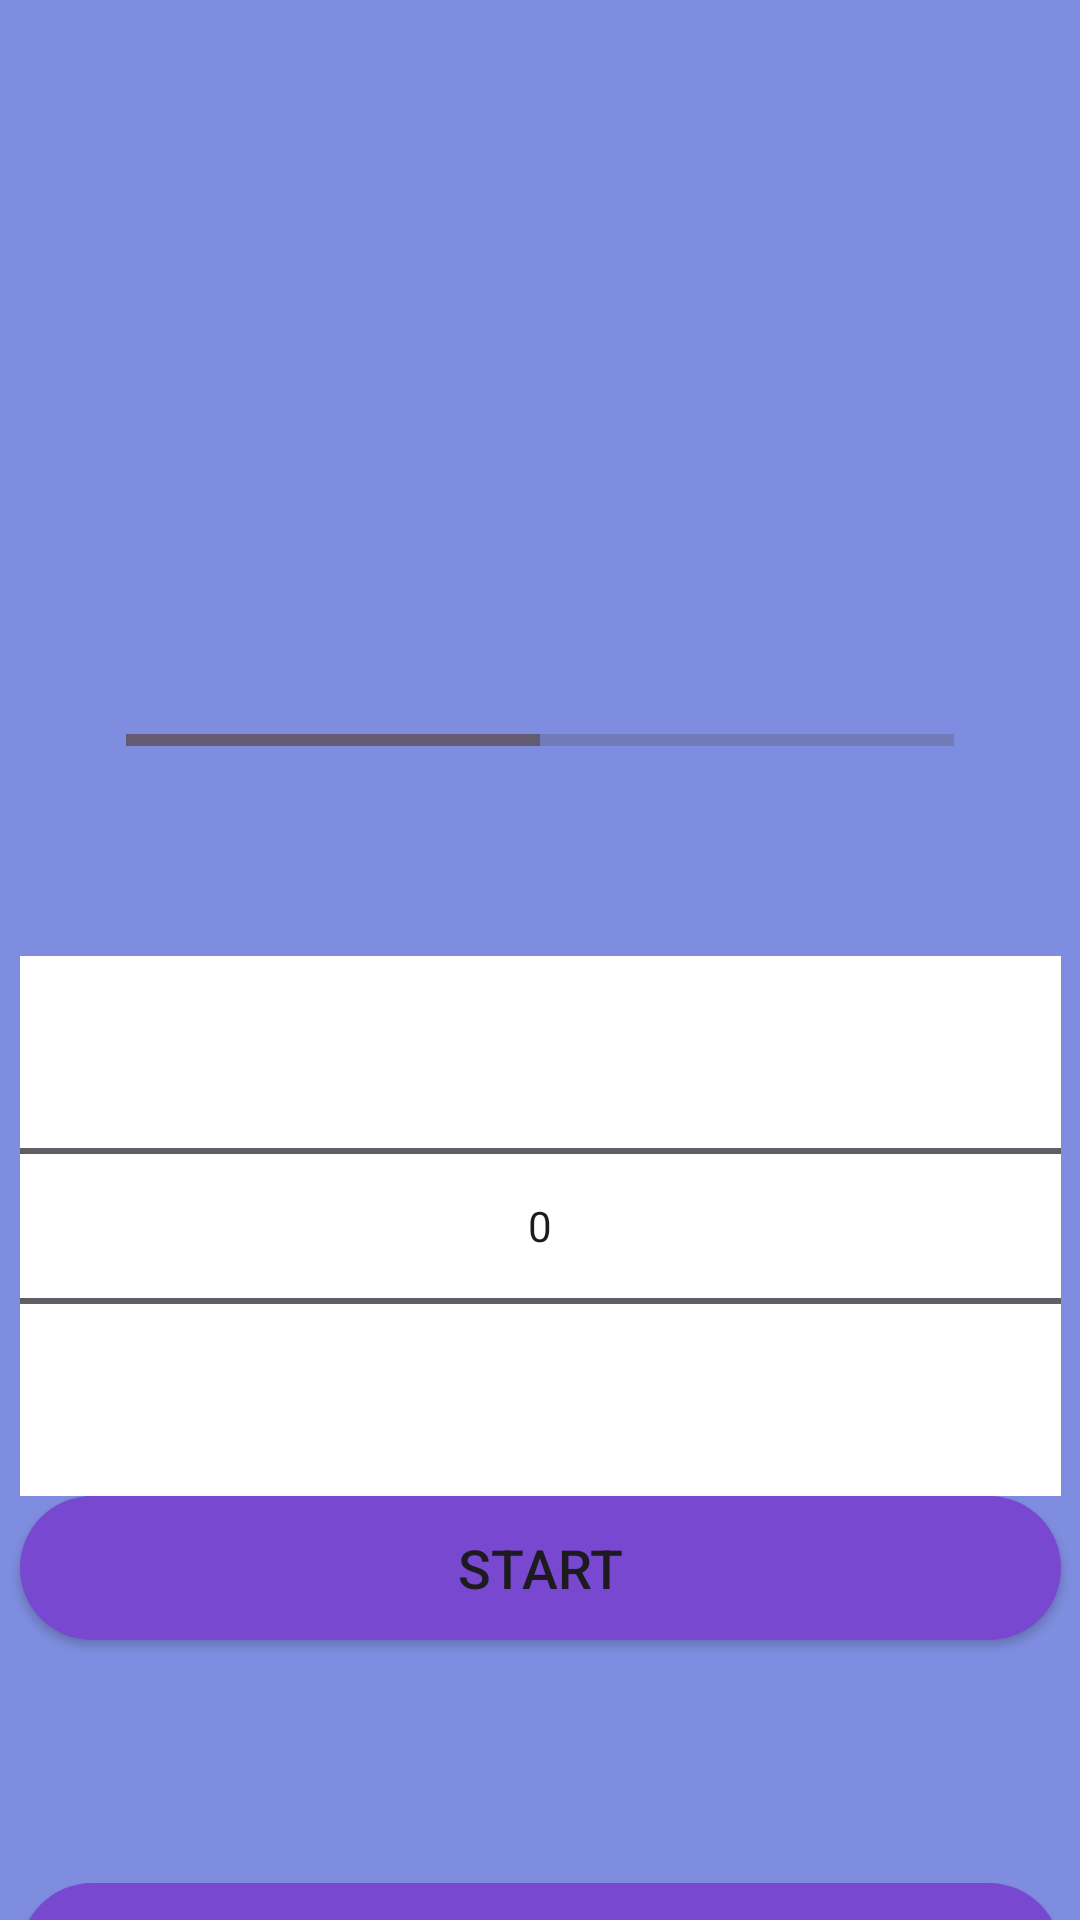

The Android layout XML behind this screen, and the referenced resources:
<!-- AndroidManifest.xml: application theme Base.Theme.NutriApp -->
<!-- res/layout/activity_exercise_detail.xml -->
<?xml version="1.0" encoding="utf-8"?>
<androidx.constraintlayout.widget.ConstraintLayout xmlns:android="http://schemas.android.com/apk/res/android"
    xmlns:app="http://schemas.android.com/apk/res-auto"
    xmlns:tools="http://schemas.android.com/tools"
    android:id="@+id/activity_exercise_detail"
    android:layout_width="match_parent"
    android:layout_height="match_parent"
    android:background="#7E8DDF"
    android:hardwareAccelerated="false"
    tools:context=".ExerciseDetailActivity">

    <TextView
        android:id="@+id/exerciseNameTextView"
        android:layout_width="0dp"
        android:layout_height="wrap_content"
        android:layout_marginStart="32dp"
        android:layout_marginTop="24dp"
        android:layout_marginEnd="32dp"
        android:textAlignment="center"
        android:textColor="@color/white"
        android:textSize="30sp"
        app:layout_constraintBottom_toTopOf="@+id/exerciseImageView"
        app:layout_constraintEnd_toEndOf="parent"
        app:layout_constraintStart_toStartOf="parent"
        app:layout_constraintTop_toTopOf="parent" />

    <ImageView
        android:id="@+id/exerciseImageView"
        android:layout_width="0dp"
        android:layout_height="200dp"
        android:contentDescription="@string/exercise_image"
        app:layout_constraintBottom_toTopOf="@+id/progressBar"
        app:layout_constraintEnd_toEndOf="@+id/exerciseNameTextView"
        app:layout_constraintStart_toStartOf="@+id/exerciseNameTextView"
        app:layout_constraintTop_toBottomOf="@+id/exerciseNameTextView"
        app:srcCompat="@drawable/ic_exercise_placeholder" />

    <ProgressBar
        android:id="@+id/progressBar"
        style="?android:attr/progressBarStyleHorizontal"
        android:layout_width="0dp"
        android:layout_height="wrap_content"
        android:indeterminate="false"
        android:padding="10dp"

        android:progress="50"
        app:layout_constraintBottom_toTopOf="@+id/exerciseDurationTextView"
        app:layout_constraintEnd_toEndOf="@+id/exerciseImageView"
        app:layout_constraintStart_toStartOf="@+id/exerciseImageView"
        app:layout_constraintTop_toBottomOf="@+id/exerciseImageView" />

    <TextView
        android:id="@+id/exerciseDurationTextView"
        android:layout_width="0dp"
        android:layout_height="wrap_content"
        android:textAlignment="center"
        android:textColor="@color/white"
        android:textSize="20sp"
        app:layout_constraintBottom_toTopOf="@+id/setsAndRepsTextView"
        app:layout_constraintEnd_toEndOf="@+id/progressBar"
        app:layout_constraintStart_toStartOf="@+id/progressBar"
        app:layout_constraintTop_toBottomOf="@+id/progressBar"
        tools:text="Duration: 30 mins" />

    <NumberPicker
        android:id="@+id/durationNumberPicker"
        android:layout_width="347dp"
        android:layout_height="wrap_content"
        android:theme="@style/CustomNumberPickerStyle"
        app:layout_constraintBottom_toTopOf="@+id/startPauseButton"
        app:layout_constraintEnd_toEndOf="@+id/setsAndRepsTextView"
        app:layout_constraintStart_toStartOf="@+id/setsAndRepsTextView"
        app:layout_constraintTop_toBottomOf="@+id/setsAndRepsTextView" />

    <Button
        android:id="@+id/startPauseButton"
        android:layout_width="347dp"
        android:layout_height="wrap_content"
        android:background="@drawable/btn_bg_white"
        android:text="Start"
        android:textSize="18sp"
        app:layout_constraintBottom_toTopOf="@+id/exerciseDescriptionTextView"
        app:layout_constraintEnd_toEndOf="@+id/durationNumberPicker"
        app:layout_constraintStart_toStartOf="@+id/durationNumberPicker"
        app:layout_constraintTop_toBottomOf="@+id/durationNumberPicker" />

    <TextView
        android:id="@+id/exerciseDescriptionTextView"
        android:layout_width="347dp"
        android:layout_height="wrap_content"
        android:textAlignment="center"
        android:textColor="@color/white"
        android:textSize="20sp"
        app:layout_constraintBottom_toTopOf="@+id/exerciseBenefitsTextView"
        app:layout_constraintEnd_toEndOf="@+id/startPauseButton"
        app:layout_constraintStart_toStartOf="@+id/startPauseButton"
        app:layout_constraintTop_toBottomOf="@+id/startPauseButton"
        tools:text="Exercise Description" />

    <TextView
        android:id="@+id/exerciseBenefitsTextView"
        android:layout_width="347dp"
        android:layout_height="wrap_content"
        android:textAlignment="center"
        android:textColor="@color/white"
        android:textSize="20sp"
        app:layout_constraintBottom_toTopOf="@+id/sessionStatusTextView"
        app:layout_constraintEnd_toEndOf="@+id/exerciseDescriptionTextView"
        app:layout_constraintStart_toStartOf="@+id/exerciseDescriptionTextView"
        app:layout_constraintTop_toBottomOf="@+id/exerciseDescriptionTextView"
        tools:text="Exercise Benefits" />

    <TextView
        android:id="@+id/setsAndRepsTextView"
        android:layout_width="0dp"
        android:layout_height="wrap_content"
        android:textAlignment="center"
        android:textColor="@color/white"
        android:textSize="20sp"
        app:layout_constraintBottom_toTopOf="@+id/durationNumberPicker"
        app:layout_constraintEnd_toEndOf="@+id/exerciseDurationTextView"
        app:layout_constraintStart_toStartOf="@+id/exerciseDurationTextView"
        app:layout_constraintTop_toBottomOf="@+id/exerciseDurationTextView" />

    <TextView
        android:id="@+id/sessionStatusTextView"
        android:layout_width="347dp"
        android:layout_height="wrap_content"
        android:textAlignment="center"
        android:textColor="@color/white"
        android:textSize="20sp"
        android:textStyle="bold"
        app:layout_constraintBottom_toTopOf="@+id/skipBreakButton"
        app:layout_constraintEnd_toEndOf="@+id/exerciseBenefitsTextView"
        app:layout_constraintStart_toStartOf="@+id/exerciseBenefitsTextView"
        app:layout_constraintTop_toBottomOf="@+id/exerciseBenefitsTextView"
        tools:text="Start" />

    <Button
        android:id="@+id/skipBreakButton"
        android:layout_width="347dp"
        android:layout_height="wrap_content"
        android:background="@drawable/btn_bg_white"
        android:textSize="18sp"
        app:layout_constraintBottom_toBottomOf="parent"
        app:layout_constraintEnd_toEndOf="@+id/sessionStatusTextView"
        app:layout_constraintStart_toStartOf="@+id/sessionStatusTextView"
        app:layout_constraintTop_toBottomOf="@+id/sessionStatusTextView"
        tools:text="Skip Break" />

</androidx.constraintlayout.widget.ConstraintLayout>
<!-- resources referenced by this layout -->
<resources>
  <color name="white">#FFFFFFFF</color>
  <!-- drawable btn_bg_white (drawable) -->
  <?xml version="1.0" encoding="utf-8"?>
  <shape xmlns:android="http://schemas.android.com/apk/res/android">
      <solid android:color="#7948D1"/>
      <corners android:radius="70dp"/>
  
  </shape>
  <string name="exercise_image">exercise_image</string>
  <style name="CustomNumberPickerStyle">
          <item name="android:textColor">#000000</item>
          <item name="android:background">#FFFFFF</item>
      </style>
  <style name="Base.Theme.NutriApp" parent="Theme.AppCompat.Light.NoActionBar">
          
          
      </style>
</resources>
